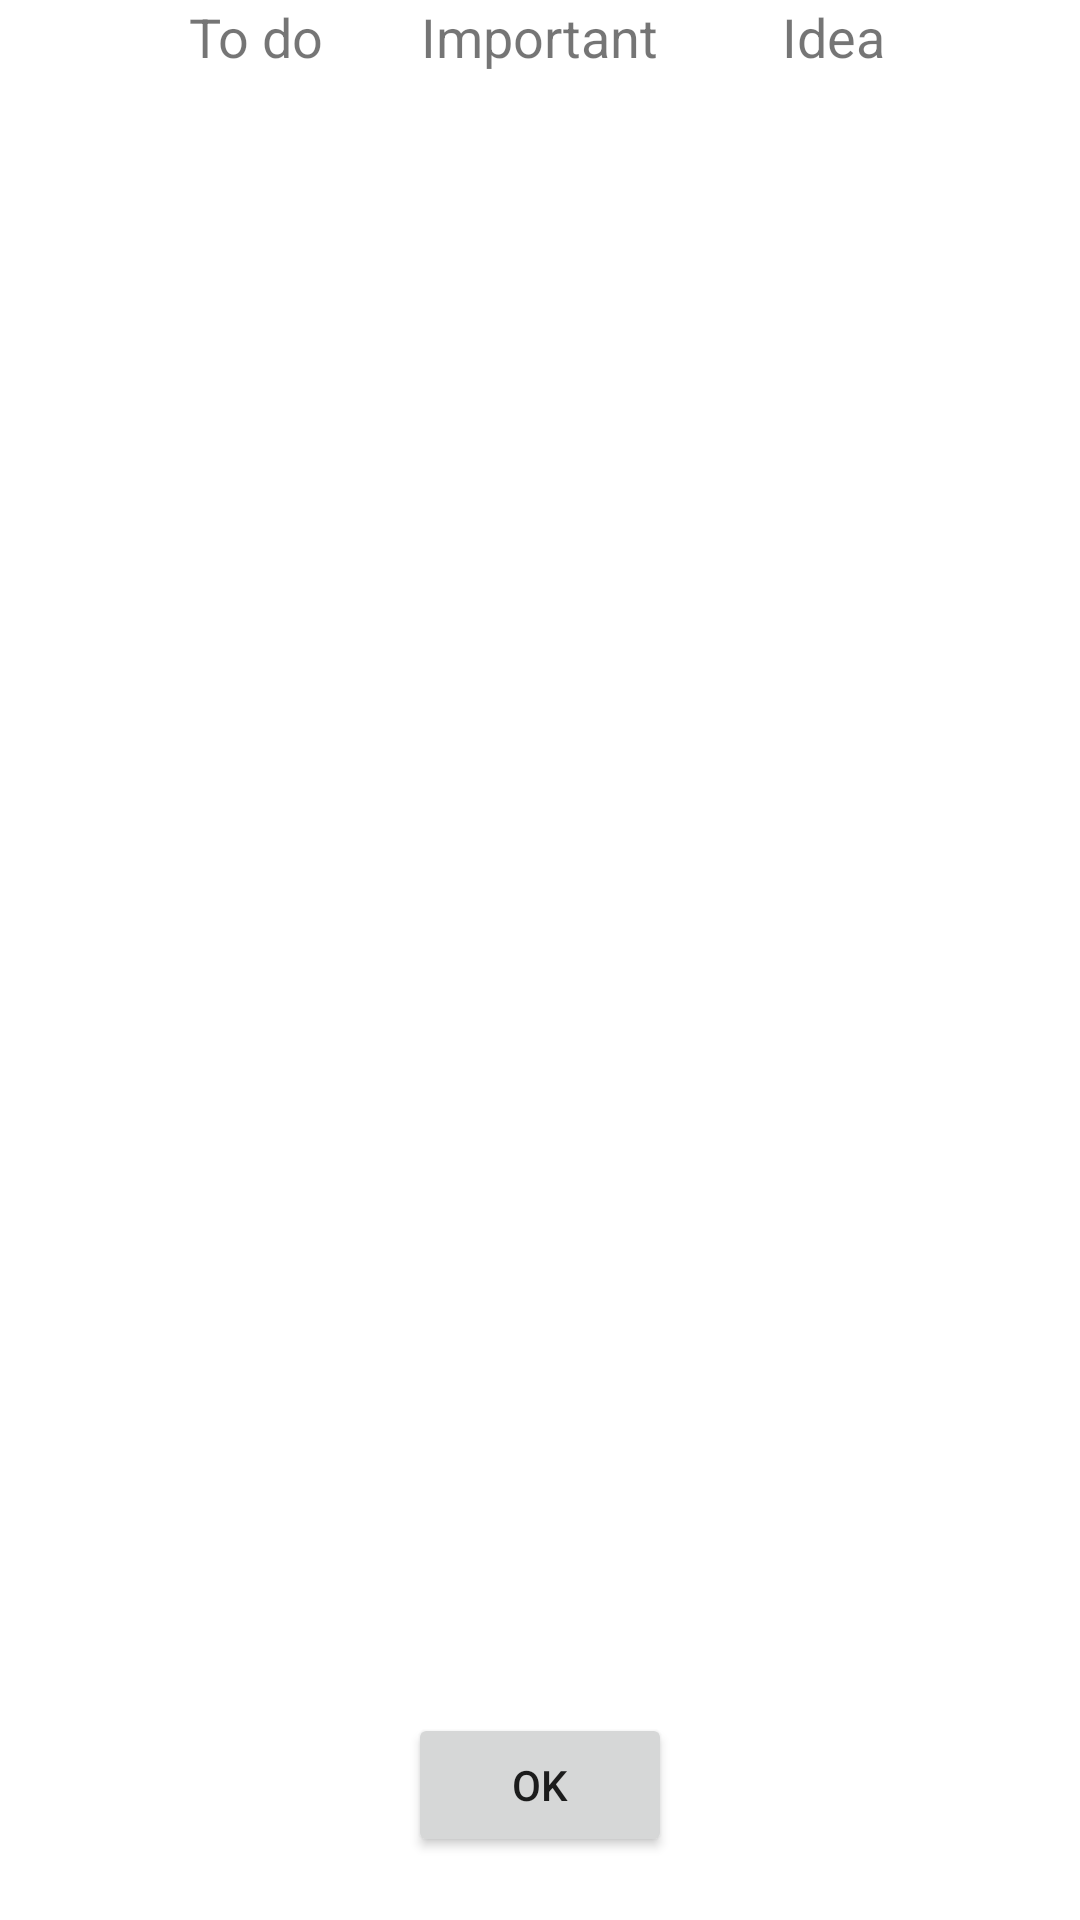

This screen was rendered from an Android layout file. Write that file and the resources it references.
<!-- AndroidManifest.xml: application theme Theme.NoteToBerkayAltay -->
<!-- res/layout/dialog_show_selected_note.xml -->
<?xml version="1.0" encoding="utf-8"?>
<androidx.constraintlayout.widget.ConstraintLayout xmlns:android="http://schemas.android.com/apk/res/android"
    android:layout_width="match_parent"
    android:layout_height="wrap_content"
    xmlns:app="http://schemas.android.com/apk/res-auto">

    <TextView
        android:id="@+id/todoTextView"
        android:layout_width="wrap_content"
        android:layout_height="wrap_content"
        app:layout_constraintStart_toStartOf="parent"
        app:layout_constraintEnd_toEndOf="parent"
        app:layout_constraintTop_toTopOf="parent"
        app:layout_constraintBottom_toBottomOf="parent"
        android:text="@string/todo_text"
        android:textSize="18sp"
        app:layout_constraintVertical_bias="0"
        app:layout_constraintHorizontal_bias="0.2"/>

    <TextView
        android:id="@+id/importantTextView"
        android:layout_width="wrap_content"
        android:layout_height="wrap_content"
        app:layout_constraintStart_toStartOf="parent"
        app:layout_constraintEnd_toEndOf="parent"
        app:layout_constraintTop_toTopOf="parent"
        app:layout_constraintBottom_toBottomOf="parent"
        android:text="@string/important_text"
        android:textSize="18sp"
        app:layout_constraintVertical_bias="0"
        app:layout_constraintHorizontal_bias="0.5"/>
    <TextView
        android:id="@+id/ideaTextView"
        android:layout_width="wrap_content"
        android:layout_height="wrap_content"
        app:layout_constraintStart_toStartOf="parent"
        app:layout_constraintEnd_toEndOf="parent"
        app:layout_constraintTop_toTopOf="parent"
        app:layout_constraintBottom_toBottomOf="parent"
        android:text="@string/idea_text"
        android:textSize="18sp"
        app:layout_constraintVertical_bias="0"
        app:layout_constraintHorizontal_bias="0.8"/>
    <TextView
        android:id="@+id/titleTextViewID"
        android:layout_width="wrap_content"
        android:layout_height="wrap_content"
        app:layout_constraintStart_toStartOf="parent"
        app:layout_constraintEnd_toEndOf="parent"
        app:layout_constraintTop_toTopOf="parent"
        app:layout_constraintBottom_toTopOf="@+id/descriptionTextViewID"
        android:textSize="20sp"
        android:layout_marginTop="100dp"
        android:layout_marginBottom="70dp"/>


    <TextView
        android:id="@+id/descriptionTextViewID"
        android:layout_width="wrap_content"
        android:layout_height="wrap_content"
        app:layout_constraintStart_toStartOf="parent"
        app:layout_constraintEnd_toEndOf="parent"
        app:layout_constraintTop_toBottomOf="@id/titleTextViewID"
        app:layout_constraintBottom_toTopOf="@+id/okButtonID"
        android:textSize="18sp"
        android:layout_marginBottom="70dp"/>


    <Button
        android:id="@+id/okButtonID"
        android:layout_width="wrap_content"
        android:layout_height="wrap_content"
        android:text="@string/ok"
        app:layout_constraintStart_toStartOf="parent"
        app:layout_constraintEnd_toEndOf="parent"
        app:layout_constraintTop_toTopOf="@id/descriptionTextViewID"
        app:layout_constraintBottom_toBottomOf="parent"
        app:layout_constraintVertical_bias="0.9" />

</androidx.constraintlayout.widget.ConstraintLayout>
<!-- resources referenced by this layout -->
<resources>
  <string name="idea_text">Idea</string>
  <string name="important_text">Important</string>
  <string name="ok">Ok</string>
  <string name="todo_text">To do</string>
  <style name="Theme.NoteToBerkayAltay" parent="Theme.MaterialComponents.DayNight.DarkActionBar">
          
          <item name="colorPrimary">@color/purple_500</item>
          <item name="colorPrimaryVariant">@color/purple_700</item>
          <item name="colorOnPrimary">@color/white</item>
          
          <item name="colorSecondary">@color/teal_200</item>
          <item name="colorSecondaryVariant">@color/teal_700</item>
          <item name="colorOnSecondary">@color/black</item>
          
          <item name="android:statusBarColor" tools:targetApi="l">?attr/colorPrimaryVariant</item>
          
      </style>
  <!-- not gathered from this repository: default colours our renderer supplied (Android Studio template values) -->
  <color name="purple_500">#FF6200EE</color>
  <color name="purple_700">#FF3700B3</color>
  <color name="teal_200">#FF03DAC5</color>
  <color name="teal_700">#FF018786</color>
  <color name="black">#FF000000</color>
  <color name="white">#FFFFFFFF</color>
</resources>
